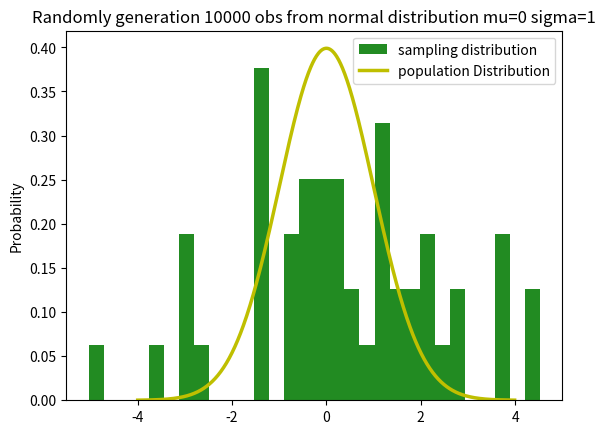

The script that saved this image: (Note: this script raises an exception after producing the figure.)

import matplotlib.pyplot as plt
import numpy as np

x_values = [1,2,3,4,5,6,7,8,9]
y_values = [1,4,8,12,46,82,70,82,92]


#Simple line plot.

# plt.plot(x_values,y_values)
# plt.xlabel("X-placeholder")
# plt.ylabel("Y-placeholder")
# plt.show()
# plt.savefig('visualizations/linePlot.png')  # Save the figure as a PNG file
# plt.close()


#Scatter plot.

# plt.scatter(x_values,y_values)
# plt.xlabel("X-placeholder")
# plt.ylabel("Y-placeholder")
# plt.title("Title Placeholder")
# plt.show()
# plt.savefig('visualizations/scatterPlot.png') 
# plt.close()

# bar plot

# animal = ['cat','dog','parrot','gold fish']

# animal_values = [10,20,30,40]

# plt.bar(animal,animal_values,color="green")
# plt.xlabel("animal")
# plt.ylabel("population of animal in Locality")
# plt.title("Animal")
# plt.show()
# plt.savefig('visualizations/barPlot.png') 
# plt.close()


#Histogram of a normal distribution

# x_normal = np.random.normal(0,2,50)

# plt.hist(x_normal,color="green")
# plt.xlabel("x")
# plt.ylabel("Frequency")
# plt.title("Random Normal DIstribution.")
# plt.savefig('visualizations/histogram.png') 
# plt.close()


#Population distribution.
from scipy.stats import norm

x_normal = np.random.normal(0,2,50)

x_values = np.arange(-4,4,0.01)

y_values = norm.pdf(x_values)

counts,bins,ignored = plt.hist(x_normal,30,density=True,color="forestgreen",label="sampling distribution")

plt.plot(x_values,y_values,color="y",linewidth=2.5,label="population Distribution")

plt.title("Randomly generation 10000 obs from normal distribution mu=0 sigma=1")
plt.ylabel("Probability")
plt.legend()
plt.savefig('visualizations/population Distribution.png') 
plt.close()

